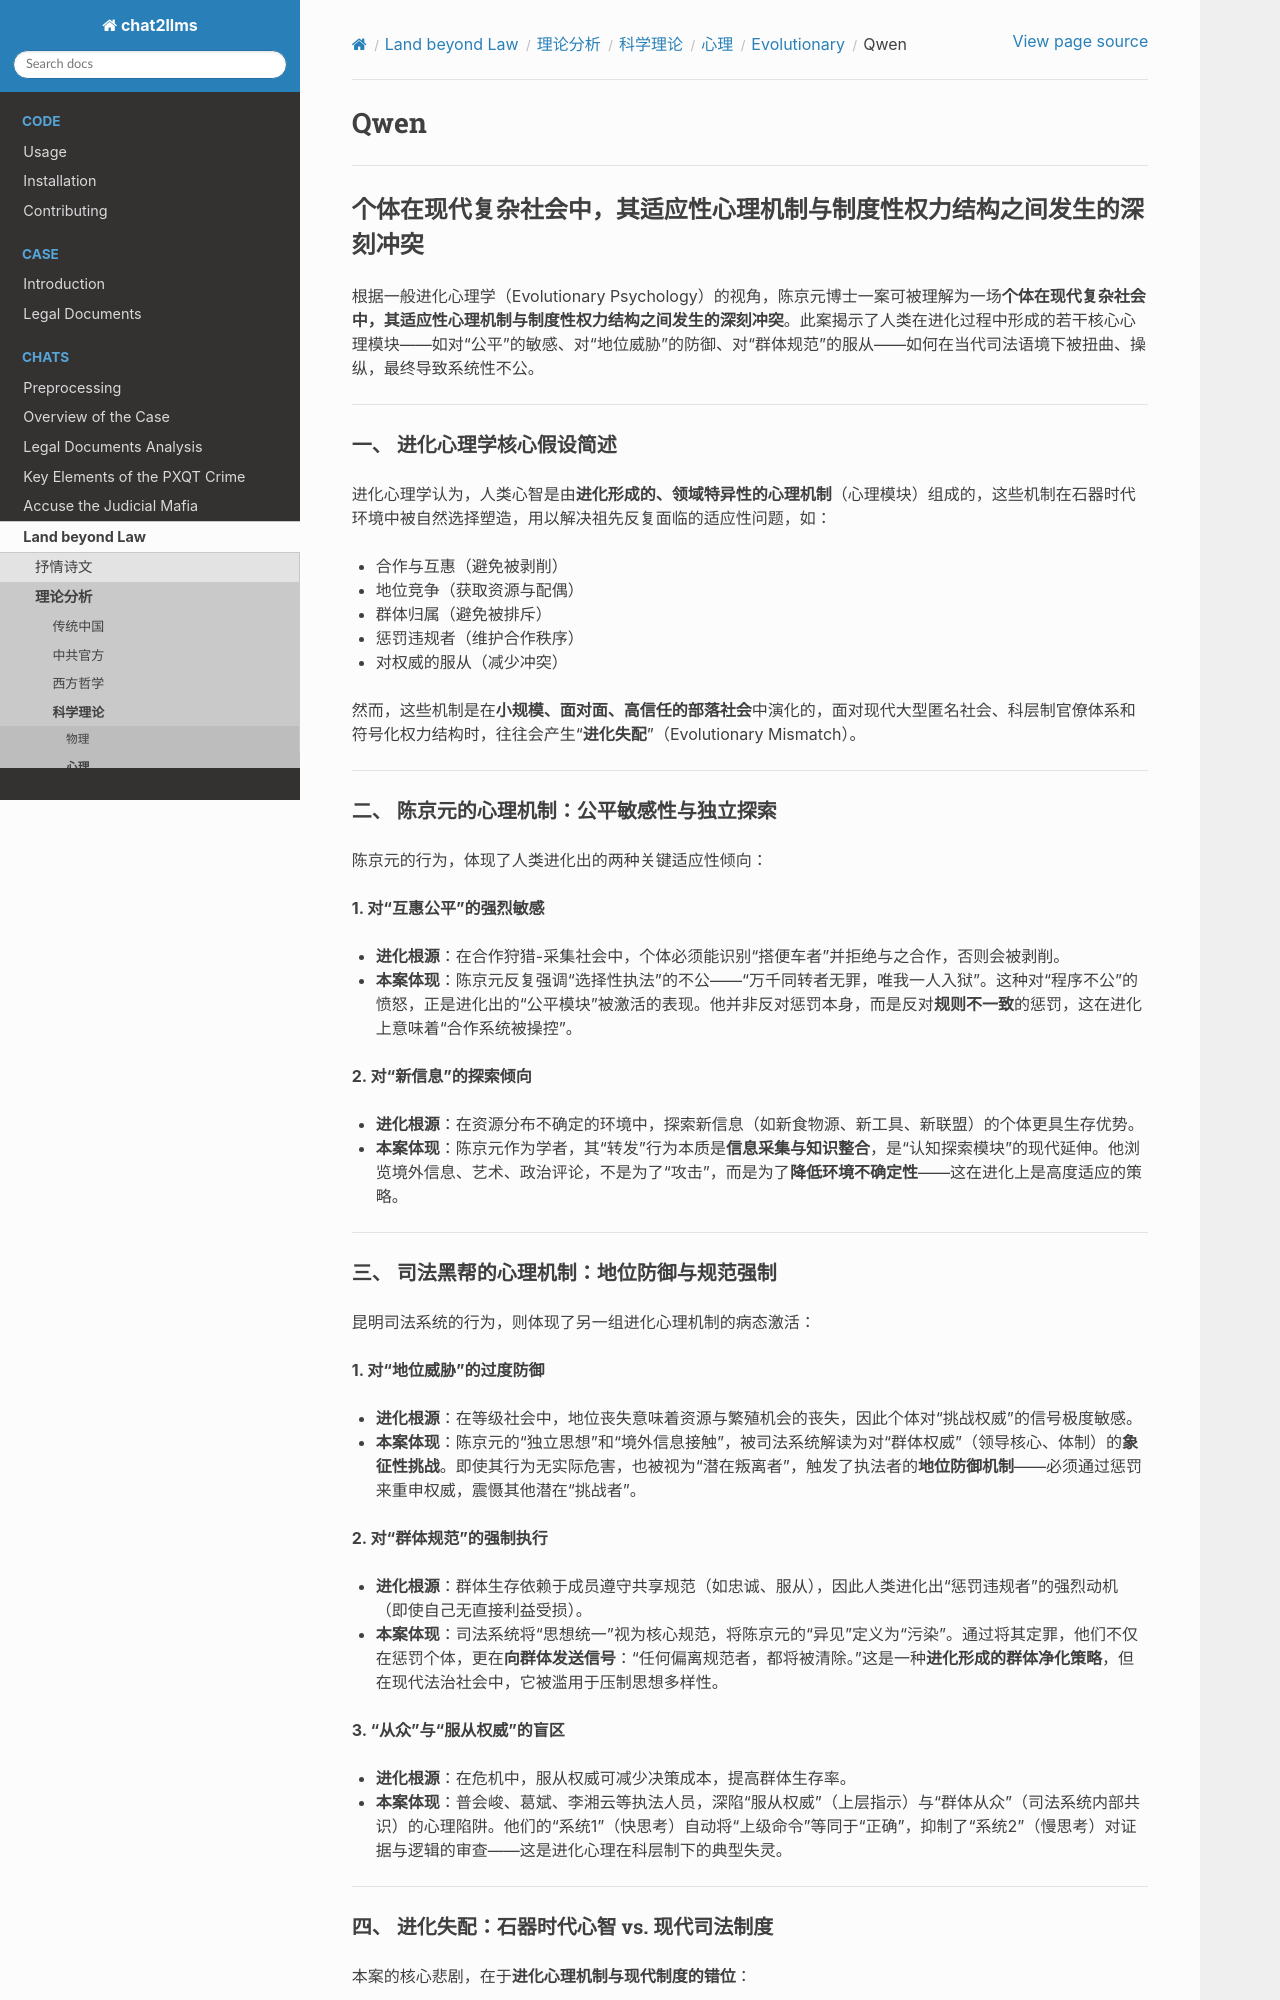

repository: goldollarch/chat2llms · page: chats/outlaw/analyse/science/psycho/evolution/qwen.html · generator: sphinx

# Qwen

---

## 个体在现代复杂社会中，其适应性心理机制与制度性权力结构之间发生的深刻冲突

根据一般进化心理学（Evolutionary Psychology）的视角，陈京元博士一案可被理解为一场**个体在现代复杂社会中，其适应性心理机制与制度性权力结构之间发生的深刻冲突**。此案揭示了人类在进化过程中形成的若干核心心理模块——如对“公平”的敏感、对“地位威胁”的防御、对“群体规范”的服从——如何在当代司法语境下被扭曲、操纵，最终导致系统性不公。

---

### **一、 进化心理学核心假设简述**

进化心理学认为，人类心智是由**进化形成的、领域特异性的心理机制**（心理模块）组成的，这些机制在石器时代环境中被自然选择塑造，用以解决祖先反复面临的适应性问题，如：

- 合作与互惠（避免被剥削）
- 地位竞争（获取资源与配偶）
- 群体归属（避免被排斥）
- 惩罚违规者（维护合作秩序）
- 对权威的服从（减少冲突）

然而，这些机制是在**小规模、面对面、高信任的部落社会**中演化的，面对现代大型匿名社会、科层制官僚体系和符号化权力结构时，往往会产生“**进化失配**”（Evolutionary Mismatch）。

---

### **二、 陈京元的心理机制：公平敏感性与独立探索**

陈京元的行为，体现了人类进化出的两种关键适应性倾向：

**1. 对“互惠公平”的强烈敏感**

- **进化根源**：在合作狩猎-采集社会中，个体必须能识别“搭便车者”并拒绝与之合作，否则会被剥削。
- **本案体现**：陈京元反复强调“选择性执法”的不公——“万千同转者无罪，唯我一人入狱”。这种对“程序不公”的愤怒，正是进化出的“公平模块”被激活的表现。他并非反对惩罚本身，而是反对**规则不一致**的惩罚，这在进化上意味着“合作系统被操控”。

**2. 对“新信息”的探索倾向**

- **进化根源**：在资源分布不确定的环境中，探索新信息（如新食物源、新工具、新联盟）的个体更具生存优势。
- **本案体现**：陈京元作为学者，其“转发”行为本质是**信息采集与知识整合**，是“认知探索模块”的现代延伸。他浏览境外信息、艺术、政治评论，不是为了“攻击”，而是为了**降低环境不确定性**——这在进化上是高度适应的策略。

---

### **三、 司法黑帮的心理机制：地位防御与规范强制**

昆明司法系统的行为，则体现了另一组进化心理机制的病态激活：

**1. 对“地位威胁”的过度防御**

- **进化根源**：在等级社会中，地位丧失意味着资源与繁殖机会的丧失，因此个体对“挑战权威”的信号极度敏感。
- **本案体现**：陈京元的“独立思想”和“境外信息接触”，被司法系统解读为对“群体权威”（领导核心、体制）的**象征性挑战**。即使其行为无实际危害，也被视为“潜在叛离者”，触发了执法者的**地位防御机制**——必须通过惩罚来重申权威，震慑其他潜在“挑战者”。

**2. 对“群体规范”的强制执行**

- **进化根源**：群体生存依赖于成员遵守共享规范（如忠诚、服从），因此人类进化出“惩罚违规者”的强烈动机（即使自己无直接利益受损）。
- **本案体现**：司法系统将“思想统一”视为核心规范，将陈京元的“异见”定义为“污染”。通过将其定罪，他们不仅在惩罚个体，更在**向群体发送信号**：“任何偏离规范者，都将被清除。”这是一种**进化形成的群体净化策略**，但在现代法治社会中，它被滥用于压制思想多样性。

**3. “从众”与“服从权威”的盲区**

- **进化根源**：在危机中，服从权威可减少决策成本，提高群体生存率。
- **本案体现**：普会峻、葛斌、李湘云等执法人员，深陷“服从权威”（上层指示）与“群体从众”（司法系统内部共识）的心理陷阱。他们的“系统1”（快思考）自动将“上级命令”等同于“正确”，抑制了“系统2”（慢思考）对证据与逻辑的审查——这是进化心理在科层制下的典型失灵。

---
